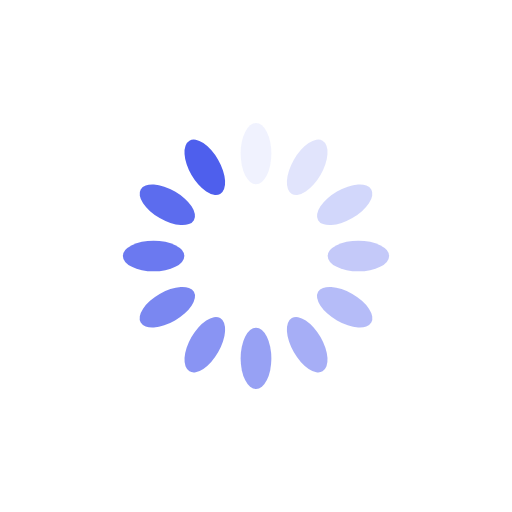
t = 0.00 s
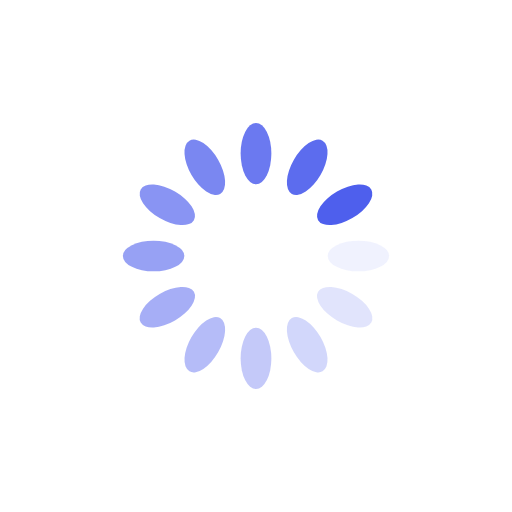
t = 0.25 s
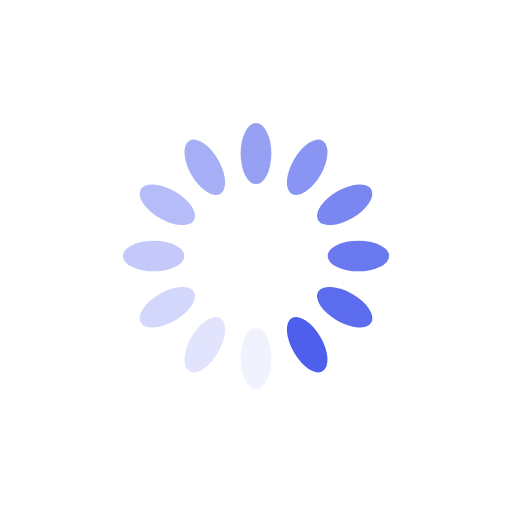
t = 0.50 s
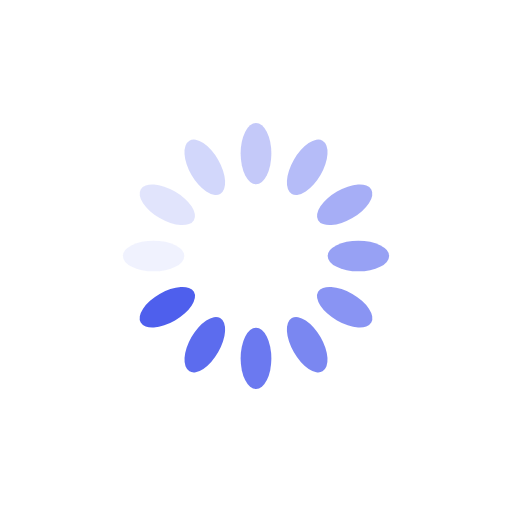
t = 0.75 s

The animated SVG that drew these frames (rendered in a browser with its animation timeline set to each time). Animation: 12 SMIL elements (animate=12); one cycle of 1.00 s, repeats indefinitely.

<?xml version="1.0" encoding="utf-8"?>
<svg xmlns="http://www.w3.org/2000/svg" xmlns:xlink="http://www.w3.org/1999/xlink" style="margin: auto; display: block; shape-rendering: auto;" width="200px" height="200px" viewBox="0 0 100 100" preserveAspectRatio="xMidYMid">
<g transform="rotate(0 50 50)">
  <rect x="47" y="24" rx="3" ry="6" width="6" height="12" fill="#4e5fed">
    <animate attributeName="opacity" values="1;0" keyTimes="0;1" dur="1s" begin="-0.9166666666666666s" repeatCount="indefinite"></animate>
  </rect>
</g><g transform="rotate(30 50 50)">
  <rect x="47" y="24" rx="3" ry="6" width="6" height="12" fill="#4e5fed">
    <animate attributeName="opacity" values="1;0" keyTimes="0;1" dur="1s" begin="-0.8333333333333334s" repeatCount="indefinite"></animate>
  </rect>
</g><g transform="rotate(60 50 50)">
  <rect x="47" y="24" rx="3" ry="6" width="6" height="12" fill="#4e5fed">
    <animate attributeName="opacity" values="1;0" keyTimes="0;1" dur="1s" begin="-0.75s" repeatCount="indefinite"></animate>
  </rect>
</g><g transform="rotate(90 50 50)">
  <rect x="47" y="24" rx="3" ry="6" width="6" height="12" fill="#4e5fed">
    <animate attributeName="opacity" values="1;0" keyTimes="0;1" dur="1s" begin="-0.6666666666666666s" repeatCount="indefinite"></animate>
  </rect>
</g><g transform="rotate(120 50 50)">
  <rect x="47" y="24" rx="3" ry="6" width="6" height="12" fill="#4e5fed">
    <animate attributeName="opacity" values="1;0" keyTimes="0;1" dur="1s" begin="-0.5833333333333334s" repeatCount="indefinite"></animate>
  </rect>
</g><g transform="rotate(150 50 50)">
  <rect x="47" y="24" rx="3" ry="6" width="6" height="12" fill="#4e5fed">
    <animate attributeName="opacity" values="1;0" keyTimes="0;1" dur="1s" begin="-0.5s" repeatCount="indefinite"></animate>
  </rect>
</g><g transform="rotate(180 50 50)">
  <rect x="47" y="24" rx="3" ry="6" width="6" height="12" fill="#4e5fed">
    <animate attributeName="opacity" values="1;0" keyTimes="0;1" dur="1s" begin="-0.4166666666666667s" repeatCount="indefinite"></animate>
  </rect>
</g><g transform="rotate(210 50 50)">
  <rect x="47" y="24" rx="3" ry="6" width="6" height="12" fill="#4e5fed">
    <animate attributeName="opacity" values="1;0" keyTimes="0;1" dur="1s" begin="-0.3333333333333333s" repeatCount="indefinite"></animate>
  </rect>
</g><g transform="rotate(240 50 50)">
  <rect x="47" y="24" rx="3" ry="6" width="6" height="12" fill="#4e5fed">
    <animate attributeName="opacity" values="1;0" keyTimes="0;1" dur="1s" begin="-0.25s" repeatCount="indefinite"></animate>
  </rect>
</g><g transform="rotate(270 50 50)">
  <rect x="47" y="24" rx="3" ry="6" width="6" height="12" fill="#4e5fed">
    <animate attributeName="opacity" values="1;0" keyTimes="0;1" dur="1s" begin="-0.16666666666666666s" repeatCount="indefinite"></animate>
  </rect>
</g><g transform="rotate(300 50 50)">
  <rect x="47" y="24" rx="3" ry="6" width="6" height="12" fill="#4e5fed">
    <animate attributeName="opacity" values="1;0" keyTimes="0;1" dur="1s" begin="-0.08333333333333333s" repeatCount="indefinite"></animate>
  </rect>
</g><g transform="rotate(330 50 50)">
  <rect x="47" y="24" rx="3" ry="6" width="6" height="12" fill="#4e5fed">
    <animate attributeName="opacity" values="1;0" keyTimes="0;1" dur="1s" begin="0s" repeatCount="indefinite"></animate>
  </rect>
</g>
<!-- [ldio] generated by https://loading.io/ --></svg>
